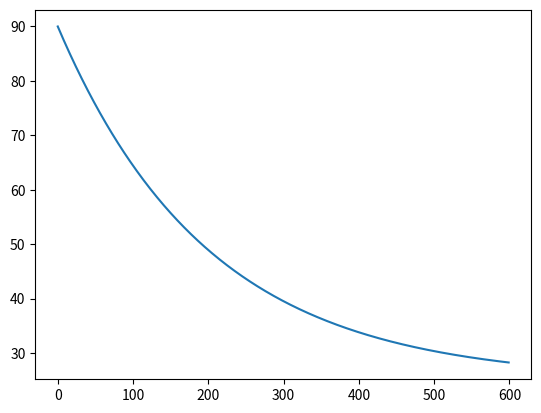

This figure's Python source: (Note: this script raises an exception after producing the figure.)
# this is a comment

'''
this is a docstring. use docstrings as descriptions for functions,
primary documentation, etc.
'''

'''
Coffee problem in class (08-31)
'''

import numpy as np
import matplotlib.pyplot as plt

# create time array
t_final, t_step = 600, 1
time = np.arange(0, t_final, t_step)



def solve_temp(time, k=.005, T_env=25, T_init=90):
    '''
    This function takes takes an array of times and returns an array of temperatures
    corresponding to each time.

    Parameters
    ==========
    time: numpy array of time
        array of time inputs for which you want corresponding temps
    k: Newton cooling constant
    

    Other Parameters
    ================

    '''

    T = T_env + (T_init - T_env) * np.exp(-k * time)
    return T

T = solve_temp(time)
print(T)
plt.plot(time, T)
plt.show()

# solve our coffee problem
t_cream = solve_temp(time, T_init=85)
t_nocream = solve_temp(time, T_init=90)

# get time to drinkable temp
t_cream = time_to_temp(60, T_init=85)
t_nocream = time_to_temp(90, T_init=90)
t_smart = time_to_temp(65, T_init=90) # add cream in at 65 deg.